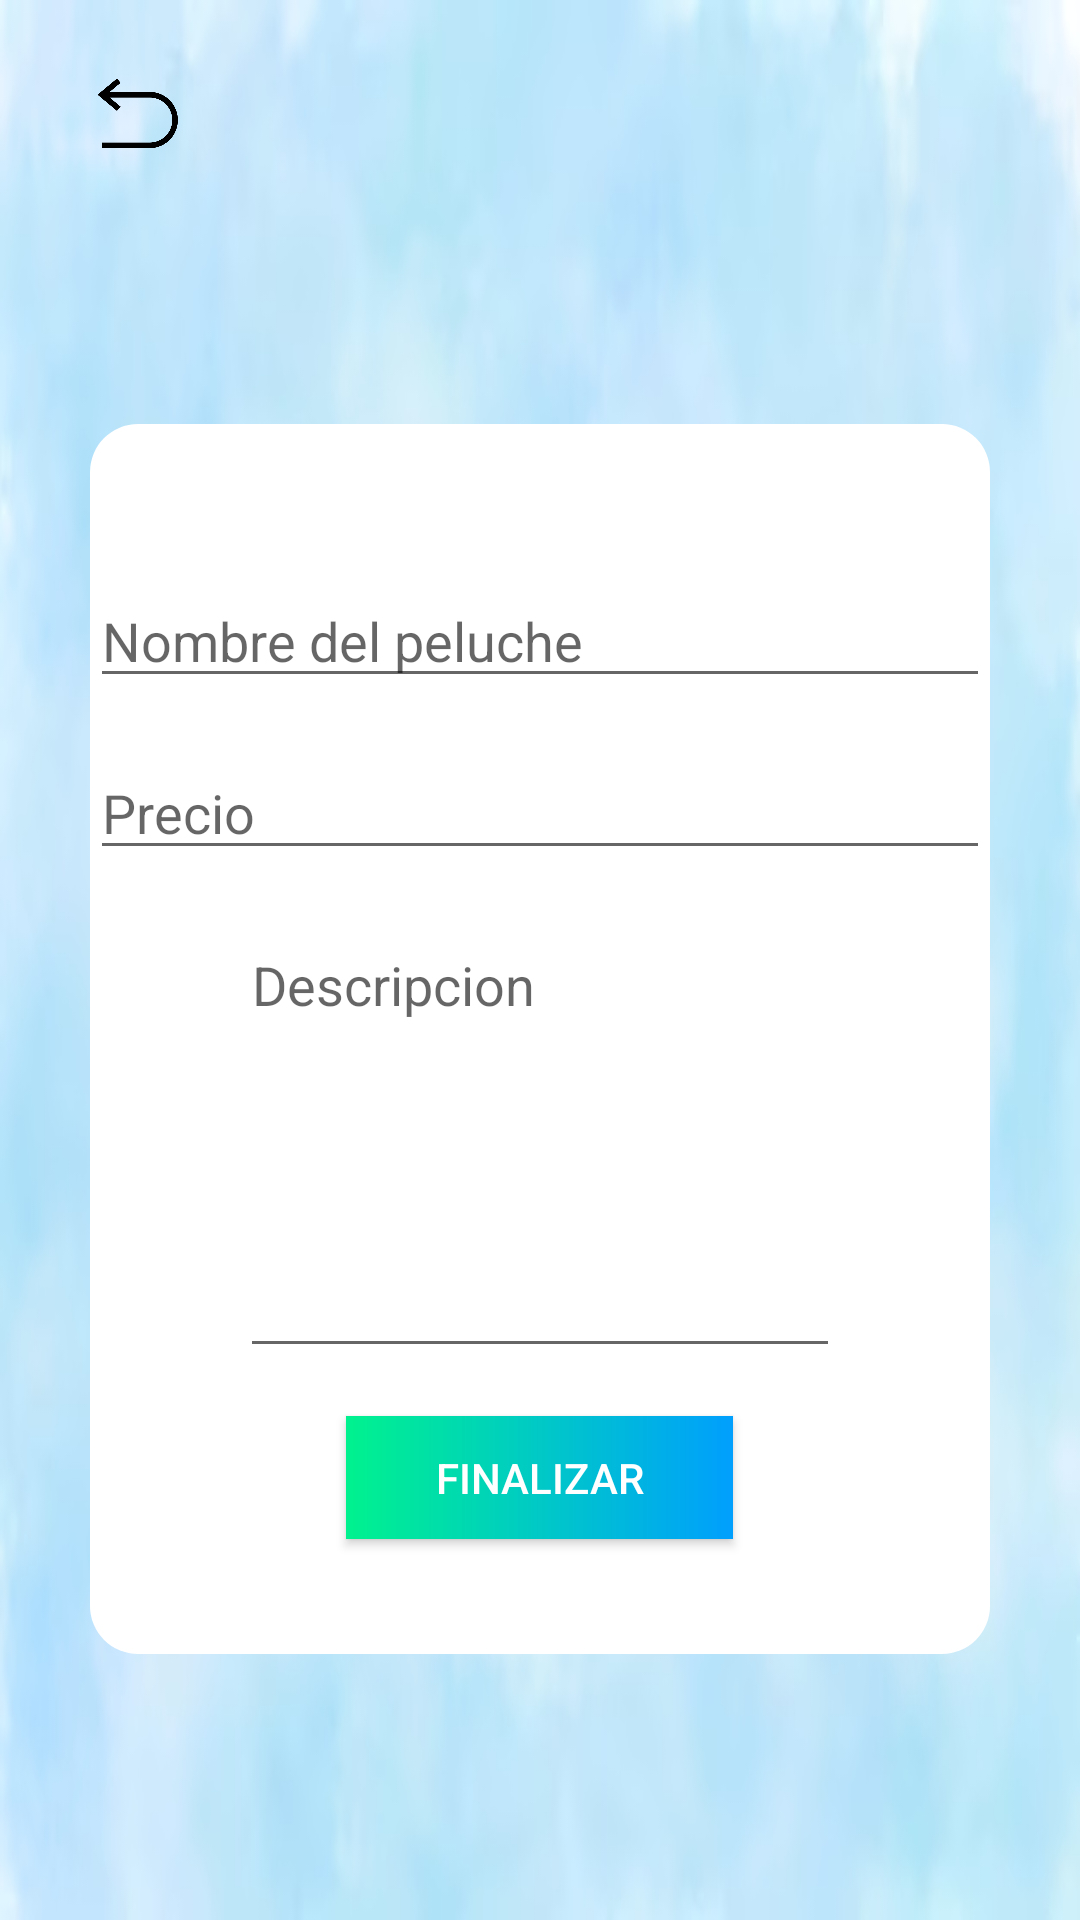

Write the Android layout XML for this screen, with the resource values it uses.
<!-- AndroidManifest.xml: application theme Theme.BachiShop2 -->
<!-- res/layout/activity_mod_product.xml -->
<?xml version="1.0" encoding="utf-8"?>
<androidx.constraintlayout.widget.ConstraintLayout xmlns:android="http://schemas.android.com/apk/res/android"
    xmlns:app="http://schemas.android.com/apk/res-auto"
    xmlns:tools="http://schemas.android.com/tools"
    android:layout_width="match_parent"
    android:layout_height="match_parent"
    tools:context=".modProduct"
    android:background="@drawable/fondonube">

    <ImageView
        android:id="@+id/volver5"
        android:layout_width="43dp"
        android:layout_height="30dp"
        android:scaleType="fitCenter"
        android:src="@drawable/patras"
        app:layout_constraintBottom_toBottomOf="parent"
        app:layout_constraintEnd_toEndOf="parent"
        app:layout_constraintHorizontal_bias="0.078"
        app:layout_constraintStart_toStartOf="parent"
        app:layout_constraintTop_toTopOf="parent"
        app:layout_constraintVertical_bias="0.037"
        />

    <LinearLayout
        android:id="@+id/linearLayout5"
        android:layout_width="300dp"
        android:layout_height="410dp"
        android:orientation="vertical"
        app:layout_constraintBottom_toBottomOf="parent"
        app:layout_constraintEnd_toEndOf="parent"
        app:layout_constraintStart_toStartOf="parent"
        app:layout_constraintTop_toBottomOf="@+id/volver5"
        app:layout_constraintVertical_chainStyle="packed"
        android:background="@drawable/background_rounded">

        <EditText
            android:id="@+id/pelucheName"
            android:layout_width="match_parent"
            android:layout_height="wrap_content"
            android:ems="10"
            android:hint="Nombre del peluche"
            android:layout_marginTop="50dp"
            android:inputType="text"
            android:layout_gravity="center_horizontal" />

        <EditText
            android:id="@+id/plesio2"
            android:layout_width="match_parent"
            android:layout_height="wrap_content"
            android:ems="10"
            android:hint="Precio"
            android:inputType="text"
            android:layout_marginTop="16dp"
            android:layout_gravity="center_horizontal" />

        <EditText
            android:id="@+id/description2"
            android:layout_width="match_parent"
            android:layout_height="150dp"
            android:layout_marginTop="16dp"
            android:layout_marginLeft="50dp"
            android:layout_marginRight="50dp"
            android:gravity="top"
            android:hint="Descripcion"
            android:inputType="text|textMultiLine"
            android:layout_gravity="center_horizontal" />

        <androidx.appcompat.widget.AppCompatButton
            android:id="@+id/subil"
            android:layout_width="129dp"
            android:layout_height="41dp"
            android:layout_marginTop="16dp"
            android:background="@drawable/gradient"
            android:text="Finalizar"
            android:textColor="@color/white"
            android:layout_gravity="center_horizontal" />

    </LinearLayout>


</androidx.constraintlayout.widget.ConstraintLayout>
<!-- resources referenced by this layout -->
<resources>
  <color name="white">#FFFFFFFF</color>
  <!-- drawable background_rounded (drawable) -->
  <?xml version="1.0" encoding="utf-8"?>
  <shape xmlns:android="http://schemas.android.com/apk/res/android">
      <solid android:color="#FFFF" /> 
      <corners android:radius="16dp" /> 
  </shape>
  <!-- drawable fondonube: png bitmap (drawable, 160341 bytes) -->
  <!-- drawable gradient (drawable) -->
  <?xml version="1.0" encoding="utf-8"?>
  <shape xmlns:android="http://schemas.android.com/apk/res/android"
      android:shape="rectangle">
      
      <gradient
          android:startColor="#00F28E"
          android:centerColor="#00C9C6"
          android:endColor="#009FFD"
          android:angle="0" />
  </shape>
  <!-- drawable patras: png bitmap (drawable, 11264 bytes) -->
  <style name="Theme.BachiShop2" parent="Theme.MaterialComponents.DayNight.DarkActionBar">
          
          <item name="colorPrimary">@color/primaryColor</item>
          <item name="colorPrimaryVariant">@color/segundoColor</item>
          <item name="colorOnPrimary">@color/white</item>
          
          <item name="colorSecondary">@color/teal_200</item>
          <item name="colorSecondaryVariant">@color/teal_700</item>
          <item name="colorOnSecondary">@color/black</item>
          
          <item name="android:statusBarColor">?attr/colorPrimaryVariant</item>
          
      </style>
  <color name="primaryColor">#00C9C6</color>
  <color name="segundoColor">#00A1C9</color>
  <color name="teal_200">#FF03DAC5</color>
  <color name="teal_700">#FF018786</color>
  <color name="black">#FF000000</color>
</resources>
